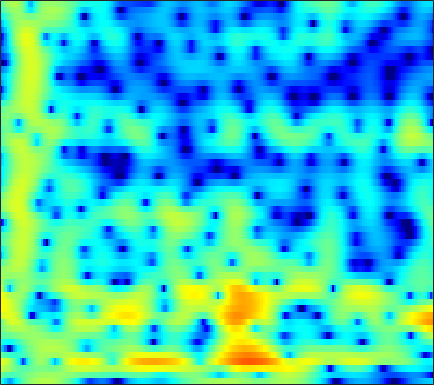

Data behind this chart, as committed beside it:
-5.083, -6.4959, -8.6616, -10.795, -11.614, -10.72, -8.5539, -6.9029, -4.9678, -3.3598, -2.0422, -1.21, -0.27199, 0.49778, 0.98011, 1.5103, 1.9276, 2.1751, 2.4159, 2.5664, 2.631, 2.6267, 2.5484, 2.389
-1.116, -1.669, -2.327, -2.818, -3.038, -3.114, -2.962, -2.734, -2.33, -1.87, -1.396, -1.048, -0.6079, -0.205, 0.06783, 0.3928, 0.6723, 0.8523, 1.052, 1.21, 1.328, 1.393, 1.446, 1.464
3.463, 2.946, 2.228, 1.487, 0.9235, 0.1676, -0.5638, -1.075, -1.665, -2.089, -2.291, -2.274, -2.061, -1.694, -1.375, -0.9574, -0.6118, -0.4224, -0.2876, -0.2887, -0.4124, -0.5637, -0.7959, -0.976
5.447, 4.85, 3.952, 2.907, 2, 0.5688, -1.238, -2.949, -6.027, -10.81, -17.09, -13.58, -7.707, -4.133, -2.299, -0.5609, 0.5841, 1.119, 1.442, 1.32, 0.7253, -0.08122, -1.743, -4.336
-1.574, -2.124, -2.844, -3.473, -3.839, -4.166, -4.312, -4.32, -4.217, -3.959, -3.509, -3.041, -2.279, -1.423, -0.7896, 0.003034, 0.6873, 1.101, 1.506, 1.743, 1.818, 1.791, 1.694, 1.575
-8.498, -10.28, -13.96, -20.95, -27.13, -17.02, -11.71, -9.158, -6.713, -4.888, -3.446, -2.534, -1.488, -0.5888, -0.004345, 0.6711, 1.236, 1.593, 1.982, 2.277, 2.477, 2.573, 2.645, 2.662
-5.556, -5.92, -6.373, -6.603, -6.542, -6.078, -5.263, -4.514, -3.484, -2.499, -1.606, -1.01, -0.3221, 0.2637, 0.6378, 1.048, 1.371, 1.56, 1.739, 1.863, 1.94, 1.97, 1.976, 1.94
-1.847, -1.78, -1.652, -1.46, -1.275, -0.9747, -0.6393, -0.3805, -0.04803, 0.2599, 0.5407, 0.7198, 0.9014, 1.02, 1.072, 1.092, 1.049, 0.9791, 0.8286, 0.6278, 0.395, 0.2046, -0.0488, -0.2693
-0.8962, -0.3492, 0.4136, 1.097, 1.523, 1.962, 2.245, 2.364, 2.404, 2.327, 2.132, 1.938, 1.634, 1.288, 1.016, 0.6448, 0.2619, -0.03232, -0.4846, -1.065, -1.81, -2.494, -3.565, -4.751
-2.372, 0.02304, 2.092, 3.376, 3.979, 4.407, 4.461, 4.297, 3.811, 3.055, 2.022, 1.099, -0.2276, -1.528, -2.338, -3.012, -3.257, -3.253, -3.215, -3.382, -3.88, -4.553, -5.92, -8.043
4.481, 4.69, 4.946, 5.064, 5.018, 4.728, 4.155, 3.522, 2.379, 0.8205, -1.282, -3.322, -6.978, -12.83, -21.81, -20.43, -12.74, -10.28, -8.492, -7.576, -7.162, -7.115, -7.294, -7.577
6.554, 6.226, 5.76, 5.229, 4.768, 4.045, 3.17, 2.383, 1.15, -0.2819, -1.904, -3.253, -5.114, -6.854, -7.951, -9.002, -9.454, -9.567, -9.769, -10.16, -10.71, -11.28, -12.33, -13.53
6.942, 6.407, 5.666, 4.909, 4.337, 3.558, 2.75, 2.103, 1.162, 0.08273, -1.127, -2.133, -3.56, -5.083, -6.268, -7.88, -9.424, -10.35, -11.21, -11.71, -12.21, -12.66, -13.54, -15.06
6.5, 5.559, 4.317, 3.242, 2.628, 2.122, 1.87, 1.745, 1.516, 1.075, 0.3772, -0.343, -1.644, -3.373, -5.027, -8.01, -12.65, -18.38, -26.78, -16.04, -11.52, -9.519, -7.735, -6.49
3.689, 1.637, -2.176, -7.994, -11.4, -6.618, -2.672, -0.8604, 0.6048, 1.312, 1.497, 1.334, 0.7589, -0.1541, -1.006, -2.294, -3.68, -4.464, -4.85, -4.513, -3.623, -2.775, -1.685, -0.7016
1.555, 0.4641, -1.115, -2.437, -2.876, -2.524, -1.538, -0.7715, 0.03646, 0.5704, 0.783, 0.757, 0.5323, 0.1216, -0.2651, -0.784, -1.261, -1.563, -1.781, -1.747, -1.524, -1.242, -0.7508, -0.1647
1.37, 1.244, 1.067, 0.9595, 0.9418, 1.001, 1.124, 1.23, 1.329, 1.309, 1.137, 0.9004, 0.4486, -0.1688, -0.7292, -1.549, -2.35, -2.905, -3.464, -3.647, -3.415, -3.04, -2.338, -1.531
0.6511, 0.9685, 1.394, 1.788, 2.05, 2.357, 2.575, 2.663, 2.671, 2.496, 2.138, 1.725, 0.9424, -0.1212, -1.149, -2.921, -5.191, -7.328, -10.72, -12.68, -10.46, -8.046, -5.365, -3.371
-2.502, -1.674, -0.5014, 0.5998, 1.33, 2.138, 2.74, 3.035, 3.228, 3.193, 2.906, 2.514, 1.744, 0.6819, -0.3187, -2.002, -4.094, -5.882, -8.28, -9.459, -8.392, -6.888, -4.868, -3.194
-10.66, -7.354, -4.073, -1.663, -0.2638, 1.16, 2.188, 2.742, 3.191, 3.359, 3.251, 3, 2.463, 1.683, 0.9828, -0.07961, -1.231, -2.056, -2.983, -3.616, -3.83, -3.712, -3.278, -2.637
-7.494, -5.674, -3.35, -1.353, -0.09504, 1.275, 2.309, 2.892, 3.42, 3.667, 3.643, 3.463, 2.998, 2.284, 1.586, 0.4837, -0.8462, -1.962, -3.523, -5.042, -6.146, -6.43, -5.981, -4.894
-3.114, -2.391, -1.306, -0.1669, 0.6566, 1.663, 2.516, 3.018, 3.515, 3.776, 3.798, 3.645, 3.202, 2.492, 1.748, 0.4749, -1.201, -2.817, -5.641, -9.852, -18.06, -30.92, -13.98, -8.694
-3.737, -3.142, -2.154, -1.044, -0.1962, 0.8756, 1.829, 2.425, 3.026, 3.396, 3.531, 3.464, 3.16, 2.613, 2.036, 1.034, -0.1836, -1.246, -2.798, -4.324, -5.522, -5.956, -5.819, -5.091
-8.781, -8.017, -6.1, -3.869, -2.289, -0.4583, 0.9954, 1.865, 2.728, 3.283, 3.541, 3.566, 3.388, 2.979, 2.559, 1.846, 1.007, 0.337, -0.5891, -1.459, -2.215, -2.668, -3.076, -3.301
-20.54, -17.57, -9.768, -5.117, -2.68, -0.2555, 1.493, 2.452, 3.366, 3.903, 4.105, 4.066, 3.793, 3.29, 2.808, 2.054, 1.188, 0.515, -0.4151, -1.36, -2.302, -3.013, -3.935, -4.803
-4.096, -3.383, -1.989, -0.3881, 0.791, 2.173, 3.265, 3.87, 4.371, 4.534, 4.383, 4.055, 3.358, 2.416, 1.551, 0.312, -0.9559, -1.856, -2.917, -3.91, -4.935, -5.857, -7.512, -9.814
-0.01173, 0.6705, 1.602, 2.513, 3.152, 3.881, 4.409, 4.65, 4.716, 4.463, 3.847, 3.13, 1.789, -0.03988, -1.785, -4.616, -7.742, -9.678, -10.36, -9.581, -8.944, -8.856, -9.347, -10.52
0.3476, 1.119, 2.086, 2.963, 3.53, 4.128, 4.519, 4.642, 4.567, 4.172, 3.4, 2.555, 1.001, -1.12, -3.166, -6.733, -11.36, -14.72, -14.43, -11.83, -10.07, -9.285, -8.652, -8.338
-1.699, -0.5977, 0.7544, 1.949, 2.708, 3.518, 4.081, 4.319, 4.39, 4.161, 3.619, 2.997, 1.885, 0.4685, -0.7525, -2.549, -4.317, -5.535, -6.822, -7.773, -8.422, -8.727, -8.801, -8.457
-5.384, -3.532, -1.399, 0.3691, 1.469, 2.652, 3.519, 3.977, 4.322, 4.376, 4.155, 3.805, 3.118, 2.161, 1.304, -0.03997, -1.6, -2.925, -4.953, -7.409, -10.54, -13.4, -16.39, -14.26
-8.38, -5.988, -3.353, -1.235, 0.08357, 1.519, 2.626, 3.255, 3.843, 4.156, 4.201, 4.07, 3.676, 3.046, 2.409, 1.361, 0.05038, -1.109, -2.956, -5.181, -7.827, -9.905, -11.7, -10.89
-8.327, -6.55, -4.355, -2.437, -1.171, 0.2737, 1.455, 2.162, 2.889, 3.368, 3.608, 3.639, 3.485, 3.135, 2.735, 2.048, 1.192, 0.4577, -0.6253, -1.76, -2.848, -3.546, -4.232, -4.558
-8.195, -6.783, -4.921, -3.171, -1.973, -0.5528, 0.6425, 1.389, 2.18, 2.746, 3.098, 3.23, 3.239, 3.072, 2.845, 2.416, 1.866, 1.39, 0.6921, -0.04864, -0.7995, -1.35, -2.046, -2.688
-9.568, -7.786, -5.563, -3.566, -2.255, -0.738, 0.5043, 1.273, 2.079, 2.655, 3.024, 3.168, 3.217, 3.099, 2.934, 2.602, 2.182, 1.807, 1.256, 0.6302, -0.06152, -0.6347, -1.466, -2.396
-11.01, -8.15, -5.248, -2.979, -1.581, -0.06356, 1.133, 1.833, 2.537, 2.998, 3.233, 3.276, 3.179, 2.946, 2.696, 2.312, 1.897, 1.579, 1.136, 0.6529, 0.0775, -0.4481, -1.326, -2.466
-5.991, -4.439, -2.524, -0.858, 0.2082, 1.386, 2.287, 2.791, 3.24, 3.435, 3.374, 3.172, 2.682, 2.004, 1.395, 0.6042, -0.01899, -0.263, -0.3323, -0.2375, -0.2097, -0.332, -0.7925, -1.67
-2.282, -1.333, -0.09723, 0.9801, 1.665, 2.398, 2.919, 3.179, 3.343, 3.28, 2.958, 2.494, 1.51, -0.06186, -1.727, -4.793, -8.141, -8.342, -5.349, -2.618, -0.8633, -0.08848, 0.3689, 0.2772
-2.444, -1.319, -0.1696, 0.5968, 0.9521, 1.174, 1.21, 1.171, 1.119, 1.108, 1.058, 0.886, 0.3562, -0.7092, -1.922, -4.149, -6.237, -6.211, -4.067, -1.71, 0.009658, 0.8742, 1.565, 1.816
-2.844, -1.825, -1.039, -0.8406, -1.093, -1.977, -3.454, -4.755, -5.755, -4.841, -2.991, -1.73, -0.5563, 0.1016, 0.329, 0.4294, 0.5067, 0.6371, 0.977, 1.409, 1.813, 2.053, 2.229, 2.241
-1.245, -0.8141, -0.5925, -0.8428, -1.43, -2.881, -5.439, -8.403, -12.36, -8.804, -4.398, -2.124, -0.08224, 1.227, 1.839, 2.335, 2.552, 2.571, 2.474, 2.261, 1.964, 1.714, 1.367, 1.05
-0.5106, -0.2202, 0.02935, 0.07992, -0.01386, -0.2948, -0.6648, -0.8677, -0.8416, -0.3395, 0.5018, 1.203, 2.05, 2.649, 2.917, 3.012, 2.8, 2.446, 1.707, 0.674, -0.6048, -1.655, -2.939, -3.733
-1.71, -1.278, -0.6991, -0.1497, 0.2357, 0.7023, 1.137, 1.457, 1.897, 2.345, 2.783, 3.069, 3.349, 3.449, 3.387, 3.059, 2.414, 1.694, 0.3398, -1.58, -4.3, -7.178, -13.23, -22.57
-5.149, -4.428, -3.314, -2.124, -1.252, -0.1552, 0.8317, 1.487, 2.247, 2.871, 3.352, 3.605, 3.78, 3.761, 3.594, 3.153, 2.433, 1.689, 0.4017, -1.246, -3.261, -4.962, -7.155, -8.502
-12.62, -10.76, -7.984, -5.448, -3.794, -1.903, -0.3352, 0.6581, 1.758, 2.624, 3.265, 3.604, 3.865, 3.904, 3.781, 3.422, 2.836, 2.248, 1.287, 0.1537, -1.091, -2.038, -3.227, -4.229
-20.7, -15.71, -10.89, -7.413, -5.333, -3.054, -1.188, -0.01431, 1.292, 2.328, 3.112, 3.543, 3.913, 4.045, 3.997, 3.735, 3.253, 2.756, 1.925, 0.9208, -0.2217, -1.143, -2.427, -3.719
-11.62, -10.46, -8.565, -6.521, -5.015, -3.119, -1.405, -0.2574, 1.081, 2.189, 3.063, 3.56, 4.012, 4.226, 4.231, 4.025, 3.581, 3.096, 2.239, 1.148, -0.1797, -1.336, -3.091, -5.083
-10.22, -9.434, -8.108, -6.534, -5.252, -3.508, -1.821, -0.6337, 0.791, 2.006, 2.988, 3.56, 4.103, 4.395, 4.442, 4.284, 3.867, 3.382, 2.498, 1.33, -0.1508, -1.496, -3.664, -6.396
-13.11, -12.7, -11.42, -9.403, -7.654, -5.293, -3.085, -1.594, 0.1467, 1.593, 2.745, 3.421, 4.072, 4.438, 4.534, 4.428, 4.06, 3.609, 2.786, 1.698, 0.3395, -0.867, -2.736, -4.921
-21.2, -26.3, -23.35, -15.43, -11.48, -7.509, -4.438, -2.546, -0.4554, 1.209, 2.496, 3.239, 3.947, 4.341, 4.454, 4.361, 4.012, 3.59, 2.837, 1.881, 0.7448, -0.2142, -1.601, -3.074
-16.85, -16.8, -15.27, -12.31, -9.826, -6.703, -3.968, -2.189, -0.1801, 1.444, 2.692, 3.394, 4.032, 4.348, 4.386, 4.186, 3.724, 3.235, 2.412, 1.444, 0.375, -0.465, -1.615, -2.779
-14.13, -13.07, -11.14, -8.845, -7.022, -4.591, -2.307, -0.7711, 1.006, 2.447, 3.539, 4.119, 4.583, 4.702, 4.554, 4.068, 3.267, 2.487, 1.262, -0.06777, -1.359, -2.227, -3.254, -4.196
-18.55, -15.88, -11.96, -8.384, -6.012, -3.236, -0.8673, 0.6536, 2.347, 3.661, 4.602, 5.063, 5.34, 5.217, 4.853, 3.974, 2.609, 1.22, -1.149, -4.044, -6.855, -7.975, -7.803, -7.213
-23.09, -18.07, -12.44, -8.137, -5.513, -2.598, -0.2339, 1.228, 2.807, 3.991, 4.799, 5.167, 5.332, 5.106, 4.677, 3.699, 2.186, 0.6134, -2.259, -6.459, -12.43, -14.4, -10.46, -7.756
-14.59, -12.35, -9.32, -6.462, -4.515, -2.241, -0.3449, 0.8394, 2.117, 3.061, 3.693, 3.969, 4.09, 3.941, 3.649, 3.022, 2.128, 1.291, 0.006743, -1.333, -2.461, -3, -3.261, -3.235
-10.84, -9.041, -6.776, -4.718, -3.323, -1.701, -0.373, 0.4388, 1.27, 1.836, 2.162, 2.271, 2.28, 2.178, 2.044, 1.818, 1.543, 1.313, 0.9728, 0.6302, 0.3159, 0.1133, -0.1043, -0.2896
-7.465, -5.992, -4.22, -2.673, -1.682, -0.593, 0.2163, 0.6233, 0.8967, 0.8789, 0.6058, 0.29, -0.1755, -0.5276, -0.6056, -0.4422, -0.06341, 0.2725, 0.6926, 1.024, 1.25, 1.351, 1.397, 1.359
-4.301, -3.066, -1.63, -0.435, 0.2816, 0.9764, 1.351, 1.391, 1.091, 0.3217, -0.9957, -2.406, -4.858, -7.314, -7.695, -5.726, -3.262, -1.764, -0.2657, 0.7579, 1.425, 1.748, 1.99, 2.068
-2.2, -1.107, 0.15, 1.153, 1.73, 2.241, 2.418, 2.314, 1.814, 0.8257, -0.7727, -2.497, -5.712, -9.648, -10.39, -7.117, -3.951, -2.255, -0.6941, 0.2937, 0.8668, 1.093, 1.203, 1.153
